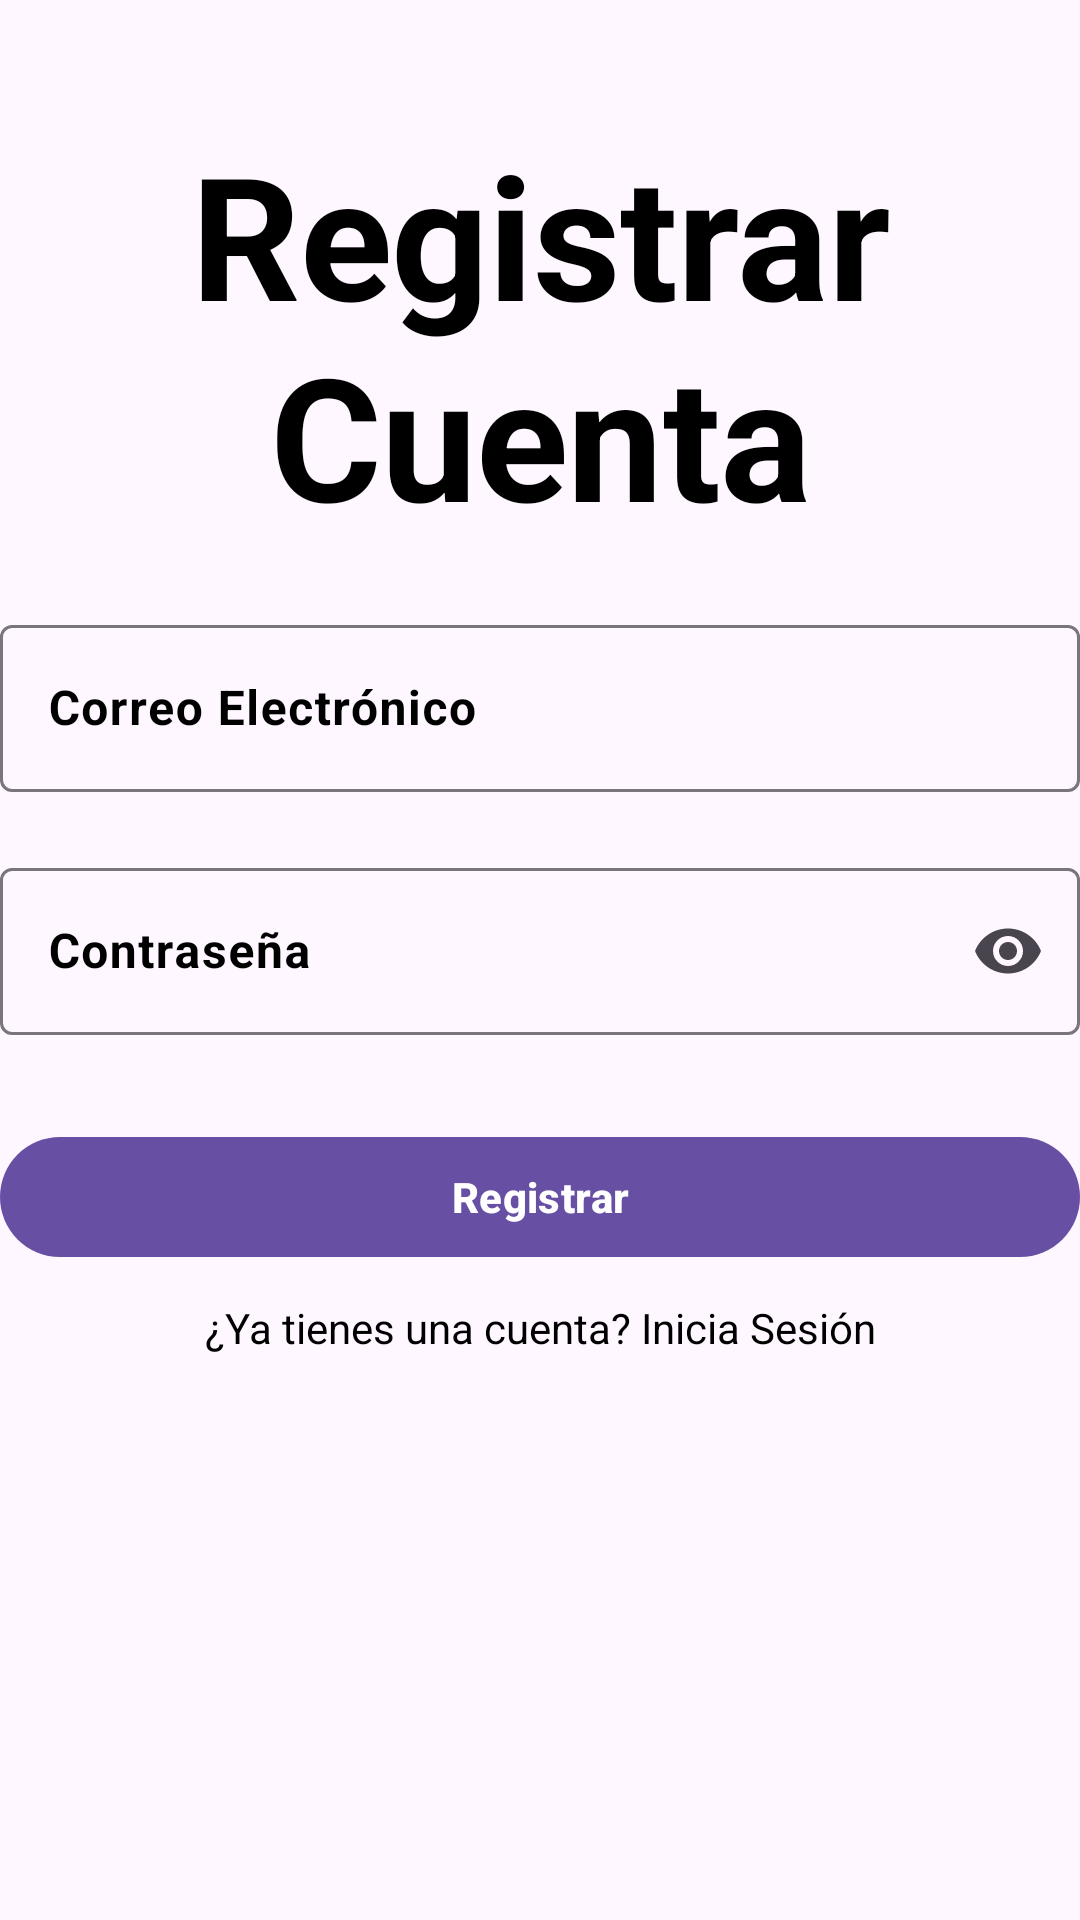

Produce the Android XML layout that renders to this screen, including the resource entries it uses.
<!-- AndroidManifest.xml: application theme Theme.Eva3AleyMati -->
<!-- res/layout/activity_registrar.xml -->
<?xml version="1.0" encoding="utf-8"?>
<androidx.constraintlayout.widget.ConstraintLayout xmlns:android="http://schemas.android.com/apk/res/android"
    xmlns:app="http://schemas.android.com/apk/res-auto"
    xmlns:tools="http://schemas.android.com/tools"
    android:id="@+id/main"
    android:layout_width="match_parent"
    android:layout_height="match_parent"
    tools:context=".Registrar"
    android:background="@drawable/fondo">

    
    <TextView
        android:id="@+id/tvRegistrarTitulo"
        android:layout_width="wrap_content"
        android:layout_height="wrap_content"
        android:text="Registrar Cuenta"
        android:gravity="center"
        android:textAppearance="@style/TextAppearance.Material3.DisplayLarge"
        android:textStyle="bold"
        android:textColor="@color/black"
        android:layout_marginTop="40dp"
        app:layout_constraintStart_toStartOf="parent"
        app:layout_constraintEnd_toEndOf="parent"
        app:layout_constraintTop_toTopOf="parent" />

    
    <com.google.android.material.textfield.TextInputLayout
        android:id="@+id/tilCorreo"
        android:layout_width="match_parent"
        android:layout_height="wrap_content"
        android:hint="Correo Electrónico"
        android:textColorHint="@color/black"
        android:layout_marginTop="20dp"
        app:layout_constraintTop_toBottomOf="@+id/tvRegistrarTitulo">

        <com.google.android.material.textfield.TextInputEditText
            android:id="@+id/etCorreo"
            android:layout_width="match_parent"
            android:layout_height="wrap_content"
            android:textStyle="bold"
            android:textColor="@color/black" />
    </com.google.android.material.textfield.TextInputLayout>

    
    <com.google.android.material.textfield.TextInputLayout
        android:id="@+id/tilContrasena"
        android:layout_width="match_parent"
        android:layout_height="wrap_content"
        android:hint="Contraseña"
        android:textColorHint="@color/black"
        app:endIconMode="password_toggle"
        android:layout_marginTop="20dp"
        app:layout_constraintTop_toBottomOf="@+id/tilCorreo">

        <com.google.android.material.textfield.TextInputEditText
            android:id="@+id/etContrasena"
            android:layout_width="match_parent"
            android:layout_height="wrap_content"
            android:textStyle="bold"
            android:inputType="textPassword"
            android:textColor="@color/black" />
    </com.google.android.material.textfield.TextInputLayout>

    
    <com.google.android.material.button.MaterialButton
        android:id="@+id/btnRegistrar"
        android:layout_width="match_parent"
        android:layout_height="wrap_content"
        android:text="Registrar"
        android:textStyle="bold"
        android:layout_marginTop="30dp"
        app:layout_constraintTop_toBottomOf="@+id/tilContrasena" />

    
    <TextView
        android:id="@+id/tvVolverLogin"
        android:layout_width="wrap_content"
        android:layout_height="wrap_content"
        android:text="¿Ya tienes una cuenta? Inicia Sesión"
        android:textColor="@color/black"
        android:layout_marginTop="10dp"
        app:layout_constraintStart_toStartOf="parent"
        app:layout_constraintEnd_toEndOf="parent"
        app:layout_constraintTop_toBottomOf="@+id/btnRegistrar" />

</androidx.constraintlayout.widget.ConstraintLayout>
<!-- resources referenced by this layout -->
<resources>
  <style name="Theme.Eva3AleyMati" parent="Base.Theme.Eva3AleyMati" />
  <style name="Base.Theme.Eva3AleyMati" parent="Theme.Material3.DayNight.NoActionBar">
          
          
      </style>
  <!-- not gathered from this repository: default colours our renderer supplied (Android Studio template values) -->
  <color name="black">#FF000000</color>
</resources>
